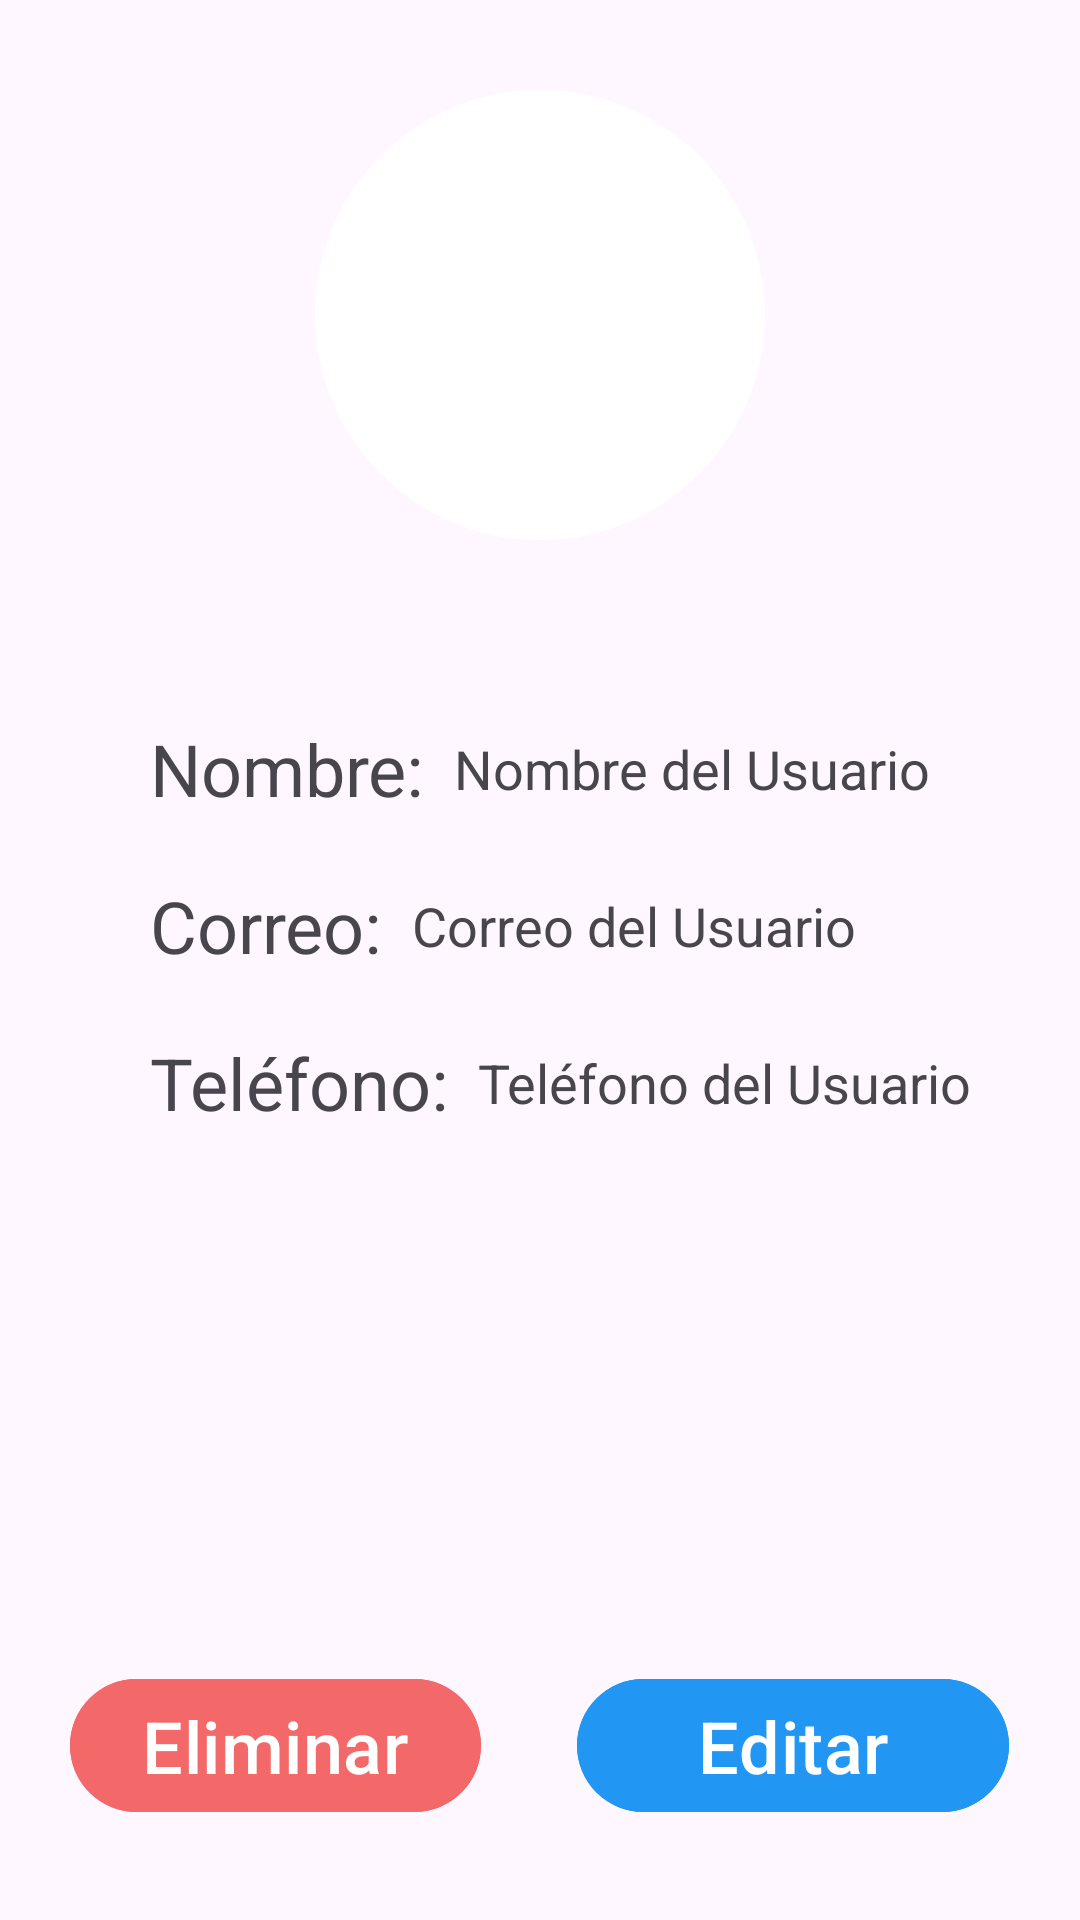

The Android layout XML behind this screen, and the referenced resources:
<!-- AndroidManifest.xml: application theme Theme.SeCloud -->
<!-- res/layout/fragment_profile.xml -->
<RelativeLayout
    xmlns:android="http://schemas.android.com/apk/res/android"
    android:layout_width="match_parent"
    android:layout_height="match_parent">

    <ScrollView
        android:layout_width="match_parent"
        android:layout_height="match_parent">

    <LinearLayout
        android:layout_width="match_parent"
        android:layout_height="wrap_content"
        android:orientation="vertical">

        
        <LinearLayout
            android:layout_width="match_parent"
            android:layout_height="wrap_content"
            android:gravity="center_horizontal"
            android:layout_marginTop="30dp"
            android:orientation="horizontal">

            <ImageView
                android:id="@+id/image_user"
                android:layout_width="150dp"
                android:layout_height="150dp"
                android:layout_gravity="center_horizontal"
                android:layout_marginTop="20dp"
                android:layout_marginBottom="20dp"
                android:background="@drawable/rounded_background"
                android:scaleType="centerCrop"
                android:src="@drawable/google" />

            <Button
                android:id="@+id/btn_change_photo"
                android:visibility="gone"
                android:layout_width="55dp"
                android:layout_height="wrap_content"
                android:layout_gravity="center_vertical"
                android:layout_marginStart="16dp"
                android:background="@android:drawable/ic_menu_add" />
        </LinearLayout>

        
        <LinearLayout
            android:layout_width="match_parent"
            android:layout_height="wrap_content"
            android:orientation="horizontal"
            android:layout_marginTop="20dp"
            android:layout_marginLeft="50dp"
            android:gravity="center_vertical"> 

            <TextView
                android:id="@+id/text_name_label"
                android:layout_width="wrap_content"
                android:layout_height="wrap_content"
                android:text="Nombre:"
                android:textSize="24sp" />

            <TextView
                android:id="@+id/text_name"
                android:layout_width="wrap_content"
                android:layout_height="wrap_content"
                android:layout_marginLeft="10dp"
                android:text="Nombre del Usuario"
                android:textSize="18sp" />
        </LinearLayout>

        
        <LinearLayout
            android:layout_width="match_parent"
            android:layout_height="wrap_content"
            android:layout_marginTop="20dp"
            android:layout_marginLeft="50dp"
            android:orientation="horizontal"
            android:gravity="center_vertical"> 

            <TextView
                android:id="@+id/text_email_label"
                android:layout_width="wrap_content"
                android:layout_height="wrap_content"
                android:text="Correo:"
                android:textSize="24sp" />

            <TextView
                android:id="@+id/text_email"
                android:layout_width="wrap_content"
                android:layout_height="wrap_content"
                android:layout_marginLeft="10dp"
                android:text="Correo del Usuario"
                android:textSize="18sp" />
        </LinearLayout>

        
        <LinearLayout
            android:layout_width="match_parent"
            android:layout_height="wrap_content"
            android:orientation="horizontal"
            android:layout_marginTop="20dp"
            android:layout_marginLeft="50dp"
            android:gravity="center_vertical"> 

            <TextView
                android:id="@+id/text_telefono"
                android:layout_width="wrap_content"
                android:layout_height="wrap_content"
                android:text="Teléfono:"
                android:textSize="24sp" />

            <TextView
                android:id="@+id/text_number"
                android:layout_width="wrap_content"
                android:layout_height="wrap_content"
                android:layout_marginLeft="10dp"
                android:text="Teléfono del Usuario"
                android:textSize="18sp" />
        </LinearLayout>


        
        <LinearLayout
            android:id="@+id/layout_edit"
            android:layout_width="match_parent"
            android:layout_height="wrap_content"
            android:orientation="vertical"
            android:visibility="gone"
            android:padding="16dp">

            
            <EditText
                android:id="@+id/et_new_name"
                android:layout_width="match_parent"
                android:layout_height="wrap_content"
                android:hint="Nuevo Nombre"
                android:layout_marginBottom="8dp"
                android:textSize="18sp" />

            
            <EditText
                android:id="@+id/et_new_phone"
                android:layout_width="match_parent"
                android:layout_height="wrap_content"
                android:hint="Nuevo Teléfono"
                android:layout_marginBottom="8dp"
                android:textSize="18sp" />

            
            <TextView
                android:id="@+id/text_change_password"
                android:layout_width="match_parent"
                android:layout_height="wrap_content"
                android:text="Modificar Contraseña"
                android:gravity="center"
                android:textStyle="bold"
                android:layout_marginTop="16dp"
                android:layout_marginBottom="8dp"
                android:textSize="24sp" />

            <EditText
                android:id="@+id/et_old_password"
                android:layout_width="match_parent"
                android:layout_height="wrap_content"
                android:inputType="textPassword"
                android:hint="Contraseña Antigua"
                android:layout_marginBottom="8dp"
                android:textSize="18sp" />

            
            <EditText
                android:id="@+id/et_new_password"
                android:layout_width="match_parent"
                android:layout_height="wrap_content"
                android:inputType="textPassword"
                android:hint="Nueva Contraseña"
                android:layout_marginBottom="8dp"
                android:textSize="18sp" />

            
            <EditText
                android:id="@+id/et_confirm_password"
                android:layout_width="match_parent"
                android:layout_height="wrap_content"
                android:inputType="textPassword"
                android:hint="Confirmar Nueva Contraseña"
                android:layout_marginBottom="16dp"
                android:textSize="18sp" />

            
            <ToggleButton
                android:id="@+id/btn_show_password"
                android:layout_width="wrap_content"
                android:layout_height="wrap_content"
                android:textOff="Mostrar Contraseña"
                android:textOn="Ocultar Contraseña"
                android:layout_gravity="center"
                android:textSize="16sp"
                android:button="@drawable/custom_toggle_button" />

            
            <Button
                android:id="@+id/btn_accept"
                android:layout_width="wrap_content"
                android:layout_height="wrap_content"
                android:text="Aceptar"
                android:layout_gravity="center_horizontal"
                android:textSize="24sp" />

            
            <Button
                android:id="@+id/btn_cancel"
                android:layout_width="wrap_content"
                android:layout_height="wrap_content"
                android:text="Cancelar"
                android:backgroundTint="#F36969"
                android:layout_gravity="center_horizontal"
                android:layout_marginTop="8dp"
                android:textSize="24sp" />

        </LinearLayout>

    </LinearLayout>
    </ScrollView>

    <LinearLayout
        android:id="@+id/layout_buttons"
        android:layout_width="match_parent"
        android:layout_height="wrap_content"
        android:orientation="horizontal"
        android:gravity="center_horizontal"
        android:layout_alignParentBottom="true"
        android:layout_marginTop="32dp"
        android:layout_marginBottom="32dp">

        <Button
            android:id="@+id/btn_delete"
            android:layout_width="wrap_content"
            android:layout_height="wrap_content"
            android:text="Eliminar"
            android:textSize="24sp"
            android:backgroundTint="#F36969"
            android:layout_marginEnd="16dp" />

        <Button
            android:id="@+id/btn_edit"
            android:layout_width="144dp"
            android:layout_height="match_parent"
            android:layout_marginStart="16dp"
            android:backgroundTint="#2196F3"
            android:text="Editar"
            android:textSize="24sp" />

    </LinearLayout>

</RelativeLayout>
<!-- resources referenced by this layout -->
<resources>
  <!-- drawable custom_toggle_button (drawable) -->
  <selector xmlns:android="http://schemas.android.com/apk/res/android">
      <item android:drawable="@drawable/toggle_button_background" android:state_checked="true" />
      <item android:drawable="@drawable/toggle_button_background" android:state_checked="false" />
  </selector>
  <!-- drawable rounded_background (drawable) -->
  <shape xmlns:android="http://schemas.android.com/apk/res/android">
      <solid android:color="@color/white" /> 
      <corners android:radius="500dp" /> 
  </shape>
  <style name="Theme.SeCloud" parent="Base.Theme.SeCloud" />
  <!-- drawable toggle_button_background (drawable) -->
  <shape xmlns:android="http://schemas.android.com/apk/res/android">
      <solid android:color="#FFFFFF" />
      <corners android:radius="20dp" />
      <stroke android:color="#000000" android:width="1dp" />
  </shape>
  <style name="Base.Theme.SeCloud" parent="Theme.Material3.DayNight.NoActionBar">
          
          <item name="colorPrimary">#91CAF8</item>
          <item name="colorPrimaryVariant">#000000</item>
      </style>
  <!-- not gathered from this repository: default colours our renderer supplied (Android Studio template values) -->
  <color name="white">#FFFFFFFF</color>
</resources>
